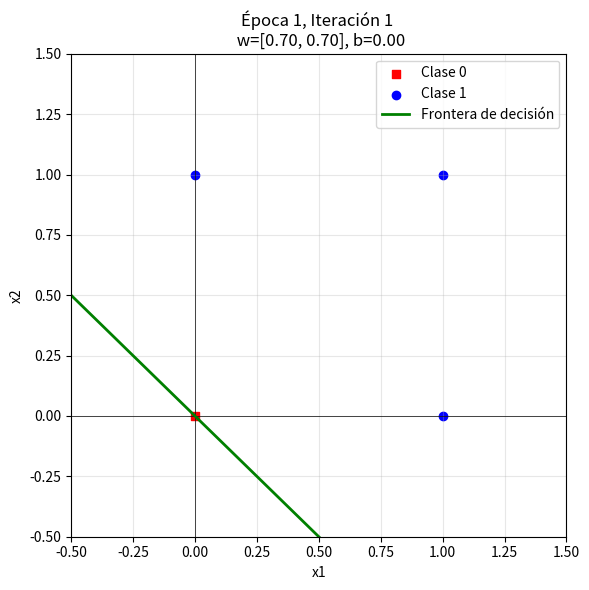
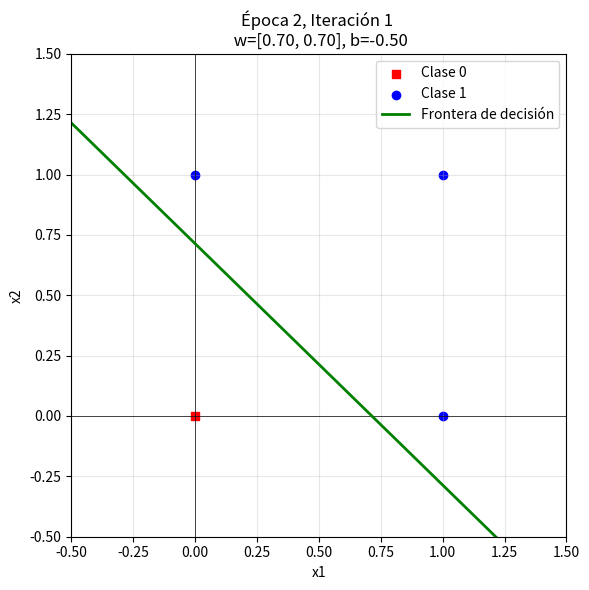

Write the Python code that produced these figures, in order.
import matplotlib.pyplot as plt
import numpy as np

# Función de activación escalón
def escalon(z):
    if z >= 0:
        return 1
    else:
        return 0

def imprimir_actual(w,b,a):
    print("w =", w)
    print("b =", b)
    print("a =", a)
    
def frontera_decision(ax, w, b, x_range=[-0.5, 1.5]):
    '''Dibuja la frontera de decisión del perceptrón para visualizarla en el gráfico.'''

    x1 = np.linspace(x_range[0], x_range[1], 100)  # Generamos una línea hecha de 100 puntos

    if w[1] != 0:  # Evitamos división por cero
        x2 = -(w[0] * x1 + b) / w[1]  # Calculamos x2 usando la ecuación de la recta
        ax.plot(x1, x2, 'g-', linewidth=2, label='Frontera de decisión')


def visualizar_iteracion(x,w,b,t,epoca,iteracion,titulo=""):
    '''Visualiza la iteración actual del perceptrón.'''
    fig, ax = plt.subplots(figsize=(6,6))

    # Dibujamos los ejes y la frontera de decisión
    ax.axhline(0, color='black', lw=0.5)
    ax.axvline(0, color='black', lw=0.5)

    # Graficamos las entradas
    class_0 = x[t.flatten() == 0]
    class_1 = x[t.flatten() == 1]

    ax.scatter(class_0[:, 0], class_0[:, 1], 
               color='red', marker='s', label='Clase 0')
    
    ax.scatter(class_1[:, 0], class_1[:, 1], 
               color='blue', marker='o', label='Clase 1')

    # Dibujamos la frontera de decisión
    frontera_decision(ax, w, b, x_range=[-0.5, 1.5])

    # Configuramos el espacio de decisión
    ax.set_xlim(-0.5, 1.5)
    ax.set_ylim(-0.5, 1.5)

    # Aplicamos estilo al gráfico
    ax.grid(True, alpha=0.3)

    ax.set_title(f'Época {epoca}, Iteración {iteracion} \n w=[{w[0]:.2f}, {w[1]:.2f}], b={b:.2f}')
    ax.set_xlabel('x1')
    ax.set_ylabel('x2')
    ax.legend()

    plt.tight_layout()
    plt.show(block=False)
    plt.pause(0.5)
    plt.close()

def perceptron(x,w,b,t,a=0.5,epoca=0):
    # Definimos el número de iteraciones para la época actual
    iteracion = 0
    imprimir_actual(w,b,a)
    
    # Calculamos la salida del perceptrón para cada entrada
    for i in range(len(x)):
        # Incrementamos el contador de iteraciones
        iteracion += 1

        # Calculamos la suma ponderada de las entradas
        z = np.dot(x[i],w) + b
        print(f"\tz[{i}] = {x[i]}*{w} + {b} = {z:.2f}")

        # Aplicamos la función de activación escalón
        z_i = escalon(z)
        print(f"\tescalón(z[{i}]) = {z_i}")

        if z_i != t[i][0]:
            # Calculamos el error
            print(f"\t{z_i} != {t[i][0]}\tSalida incorrecta para x[{i}]")      
            e = t[i][0] - z_i 
            # Reajustamos los pesos y el bias
            w = reajustar_pesos(w, a, e, x[i])
            b = reajustar_bias(b, a, e)
            print(f"Reajustamos pesos:")
            imprimir_actual(w,b,a)
            visualizar_iteracion(x,w,b,t,epoca,iteracion,f"Iteración {iteracion}")
    
    return w,b,a

# Numpy tiene la ventaja del broadcasting, 
# Permitiendo realizar operaciones entre arrays y escalare rápidamente.

def reajustar_pesos(w, a, e,x):
    w = w + (a * e * x)
    return w

def reajustar_bias(b, a, e):
    b = b + (a * e)
    return b

def main():
    # Establecemos las entradas de una compuerta
    x = np.array([[0,0],
                  [0,1],
                  [1,0],
                  [1,1]]) 

    # Establecemos los targets de una compuerta AND y OR
    t_AND = np.array([[0],[0],[0],[1]])
    t_OR = np.array([[0],[1],[1],[1]])
    
    # Necesario para el XOR
    t_XOR1 = np.array([[0],[1],[1],[1]])
    t_XOR2 = np.array([[1],[1],[1],[0]])


    # Establecemos los pesos
    w = np.array([0.7, 
                  0.7])
    b = 0.5
    a = 0.5

    convergencia = False

    for i in range(1, 7):
        print(f"\n ===  Época {i} ===")
        w, b, a = perceptron(x,w,b,t_OR,a,epoca=i)
        print(f"Pesos y bias después de la época {i}:")
        imprimir_actual(w,b,a)

if __name__ == "__main__":
    main()
